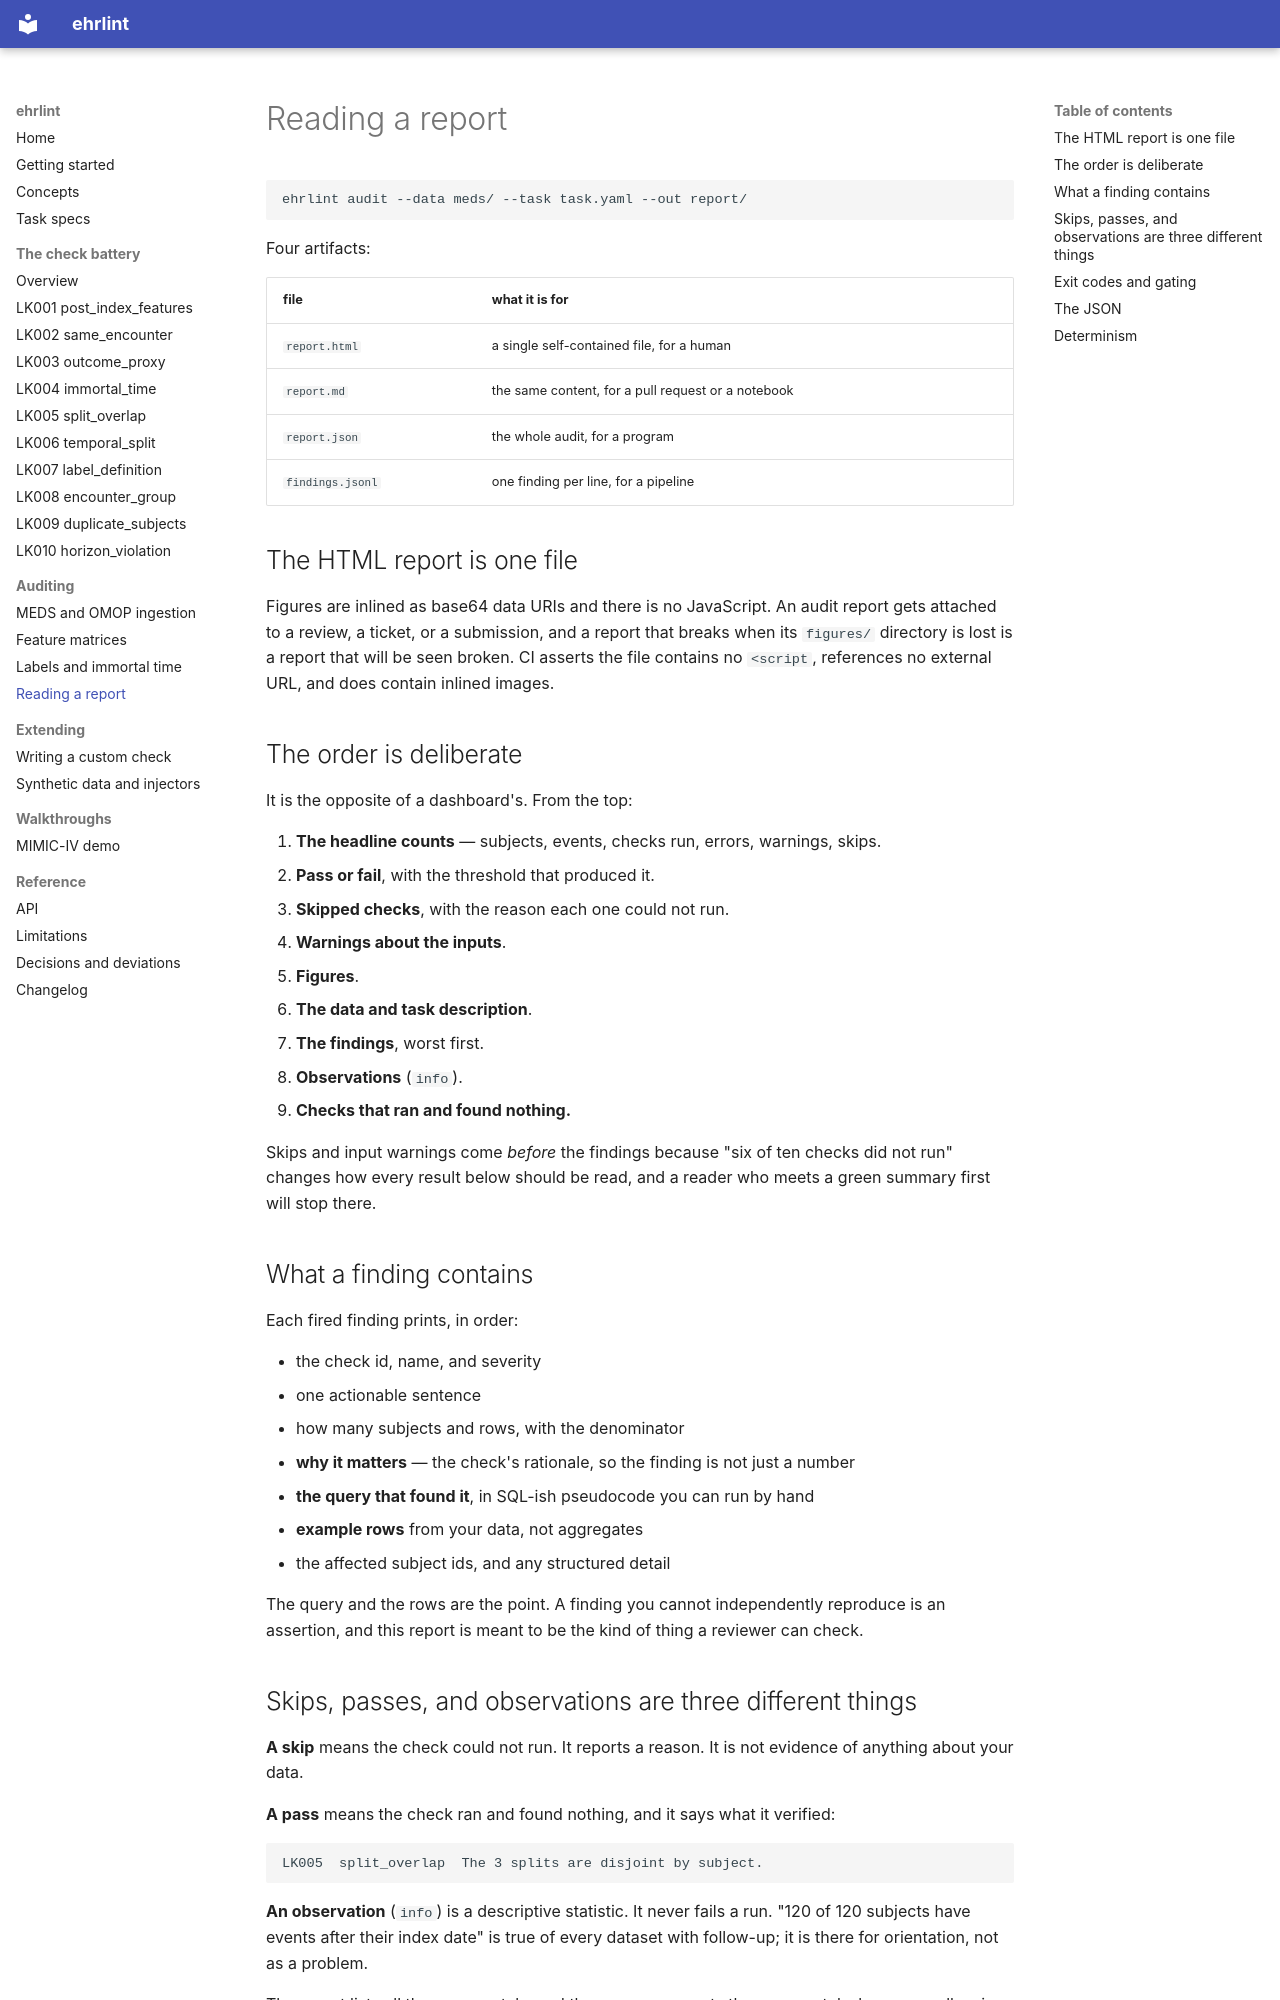

repository: DanPalBCM/ehrlint · page: reports/index.html · generator: mkdocs

# Reading a report

```bash
ehrlint audit --data meds/ --task task.yaml --out report/
```

Four artifacts:

| file | what it is for |
| --- | --- |
| `report.html` | a single self-contained file, for a human |
| `report.md` | the same content, for a pull request or a notebook |
| `report.json` | the whole audit, for a program |
| `findings.jsonl` | one finding per line, for a pipeline |

## The HTML report is one file

Figures are inlined as base64 data URIs and there is no JavaScript. An audit
report gets attached to a review, a ticket, or a submission, and a report that
breaks when its `figures/` directory is lost is a report that will be seen
broken. CI asserts the file contains no `<script`, references no external URL,
and does contain inlined images.

## The order is deliberate

It is the opposite of a dashboard's. From the top:

1. **The headline counts** — subjects, events, checks run, errors, warnings, skips.
2. **Pass or fail**, with the threshold that produced it.
3. **Skipped checks**, with the reason each one could not run.
4. **Warnings about the inputs**.
5. **Figures**.
6. **The data and task description**.
7. **The findings**, worst first.
8. **Observations** (`info`).
9. **Checks that ran and found nothing.**

Skips and input warnings come *before* the findings because "six of ten checks
did not run" changes how every result below should be read, and a reader who
meets a green summary first will stop there.

## What a finding contains

Each fired finding prints, in order:

- the check id, name, and severity
- one actionable sentence
- how many subjects and rows, with the denominator
- **why it matters** — the check's rationale, so the finding is not just a number
- **the query that found it**, in SQL-ish pseudocode you can run by hand
- **example rows** from your data, not aggregates
- the affected subject ids, and any structured detail

The query and the rows are the point. A finding you cannot independently
reproduce is an assertion, and this report is meant to be the kind of thing a
reviewer can check.
